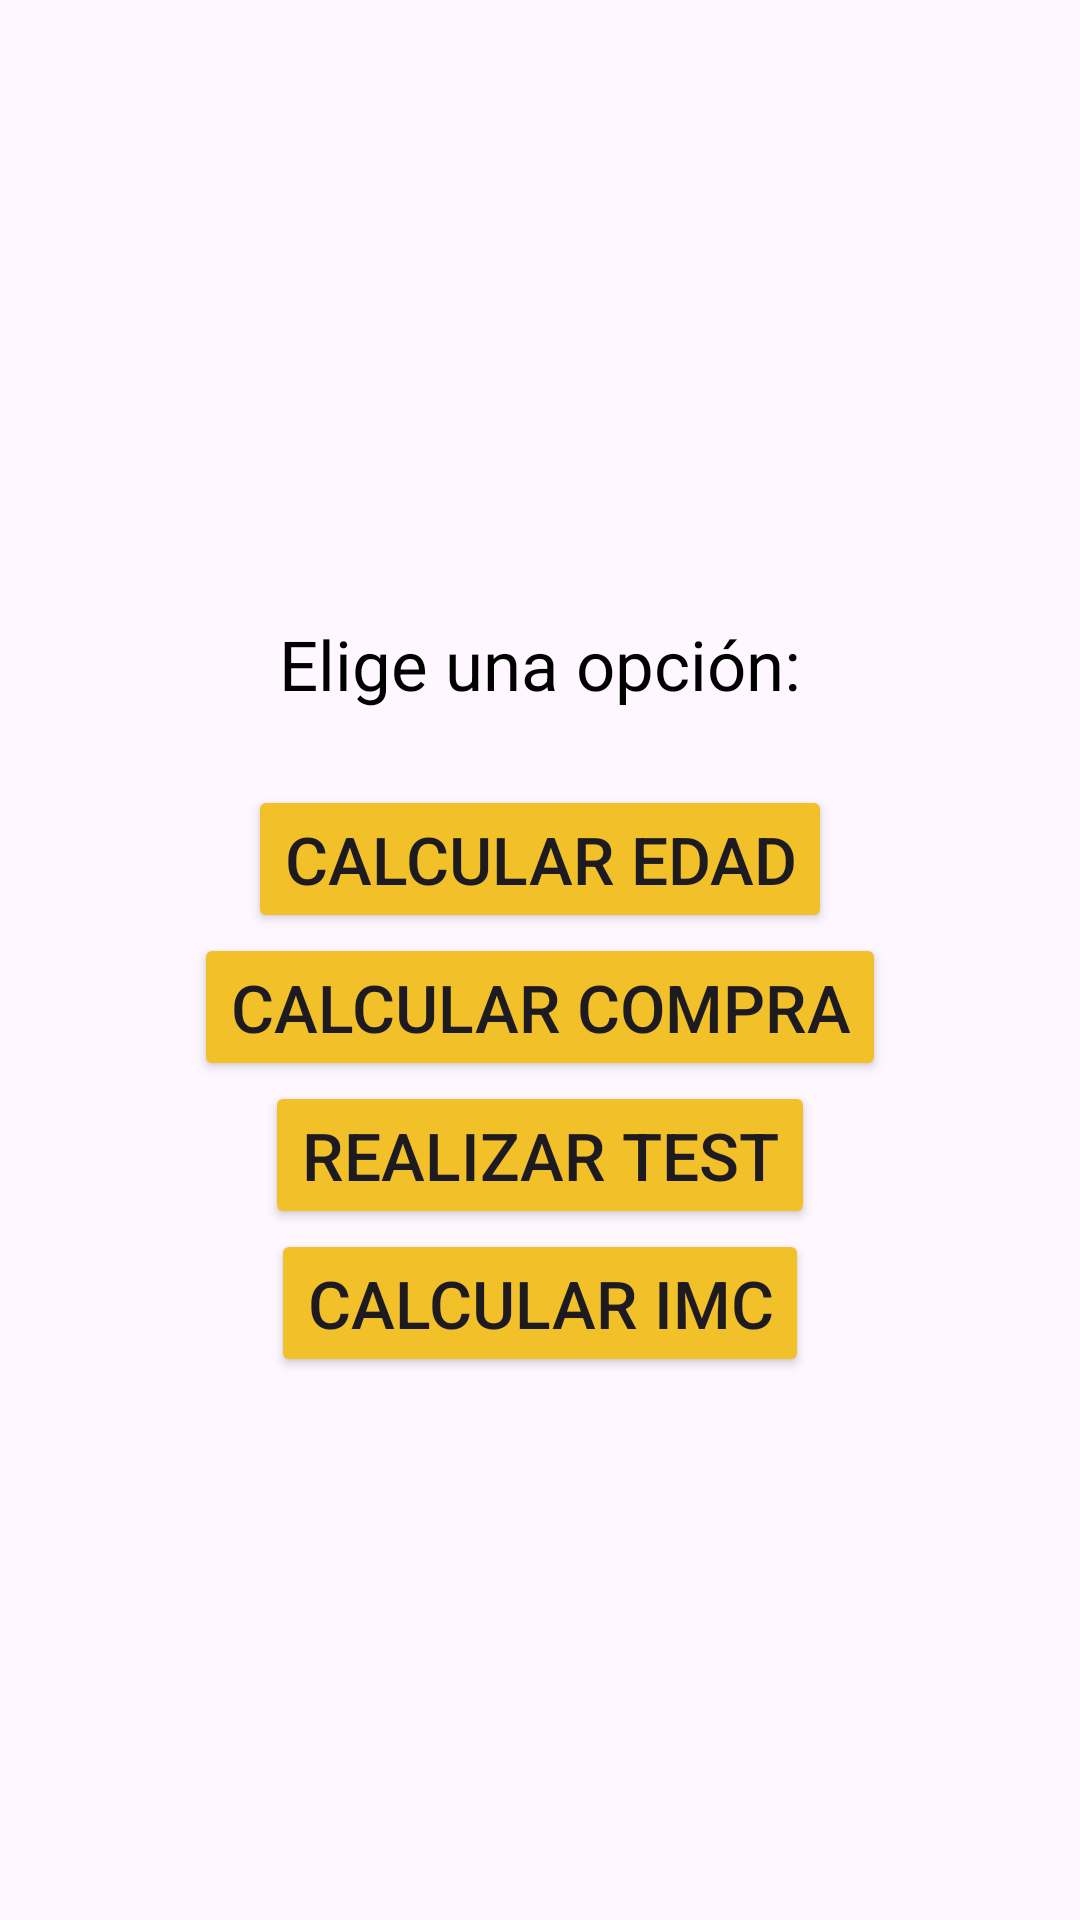

This screen was rendered from an Android layout file. Write that file and the resources it references.
<!-- AndroidManifest.xml: application theme Theme.APPS_4 -->
<!-- res/layout/activity_main.xml -->
<?xml version="1.0" encoding="utf-8"?>
<LinearLayout xmlns:android="http://schemas.android.com/apk/res/android"
    xmlns:app="http://schemas.android.com/apk/res-auto"
    xmlns:tools="http://schemas.android.com/tools"
    android:layout_width="match_parent"
    android:layout_height="match_parent"
    android:gravity="center_horizontal|center_vertical"
    android:orientation="vertical"
    android:padding="25dp"
    tools:context=".MainActivity">


    <TextView
        android:id="@+id/tvElegir"
        android:layout_width="match_parent"
        android:layout_height="wrap_content"
        android:padding="25dp"
        android:text="@string/tvElegir"
        android:textAlignment="center"
        android:textColor="@color/black"
        android:textSize="23dp" />

    <Button
        android:id="@+id/btn1"
        android:layout_width="wrap_content"
        android:layout_height="wrap_content"
        android:backgroundTint="@color/amarillo"
        android:text="@string/btn1"
        android:textSize="22dp" />

    <Button
        android:id="@+id/btn2"
        android:layout_width="wrap_content"
        android:layout_height="wrap_content"
        android:backgroundTint="@color/amarillo"
        android:text="@string/btn2"
        android:textSize="22dp" />

    <Button
        android:id="@+id/btn3"
        android:layout_width="wrap_content"
        android:layout_height="wrap_content"
        android:backgroundTint="@color/amarillo"
        android:text="@string/btn3"
        android:textSize="22dp" />

    <Button
        android:id="@+id/btn4"
        android:layout_width="wrap_content"
        android:layout_height="wrap_content"
        android:backgroundTint="@color/amarillo"
        android:text="@string/btn4"
        android:textSize="22dp" />
</LinearLayout>
<!-- resources referenced by this layout -->
<resources>
  <color name="amarillo">#F2C029</color>
  <color name="black">#FF000000</color>
  <string name="btn1">Calcular edad</string>
  <string name="btn2">Calcular compra</string>
  <string name="btn3">Realizar Test</string>
  <string name="btn4">Calcular IMC</string>
  <string name="tvElegir">Elige una opción: </string>
  <style name="Theme.APPS_4" parent="Base.Theme.APPS_4" />
  <style name="Base.Theme.APPS_4" parent="Theme.Material3.DayNight.NoActionBar">
          
          
      </style>
</resources>
